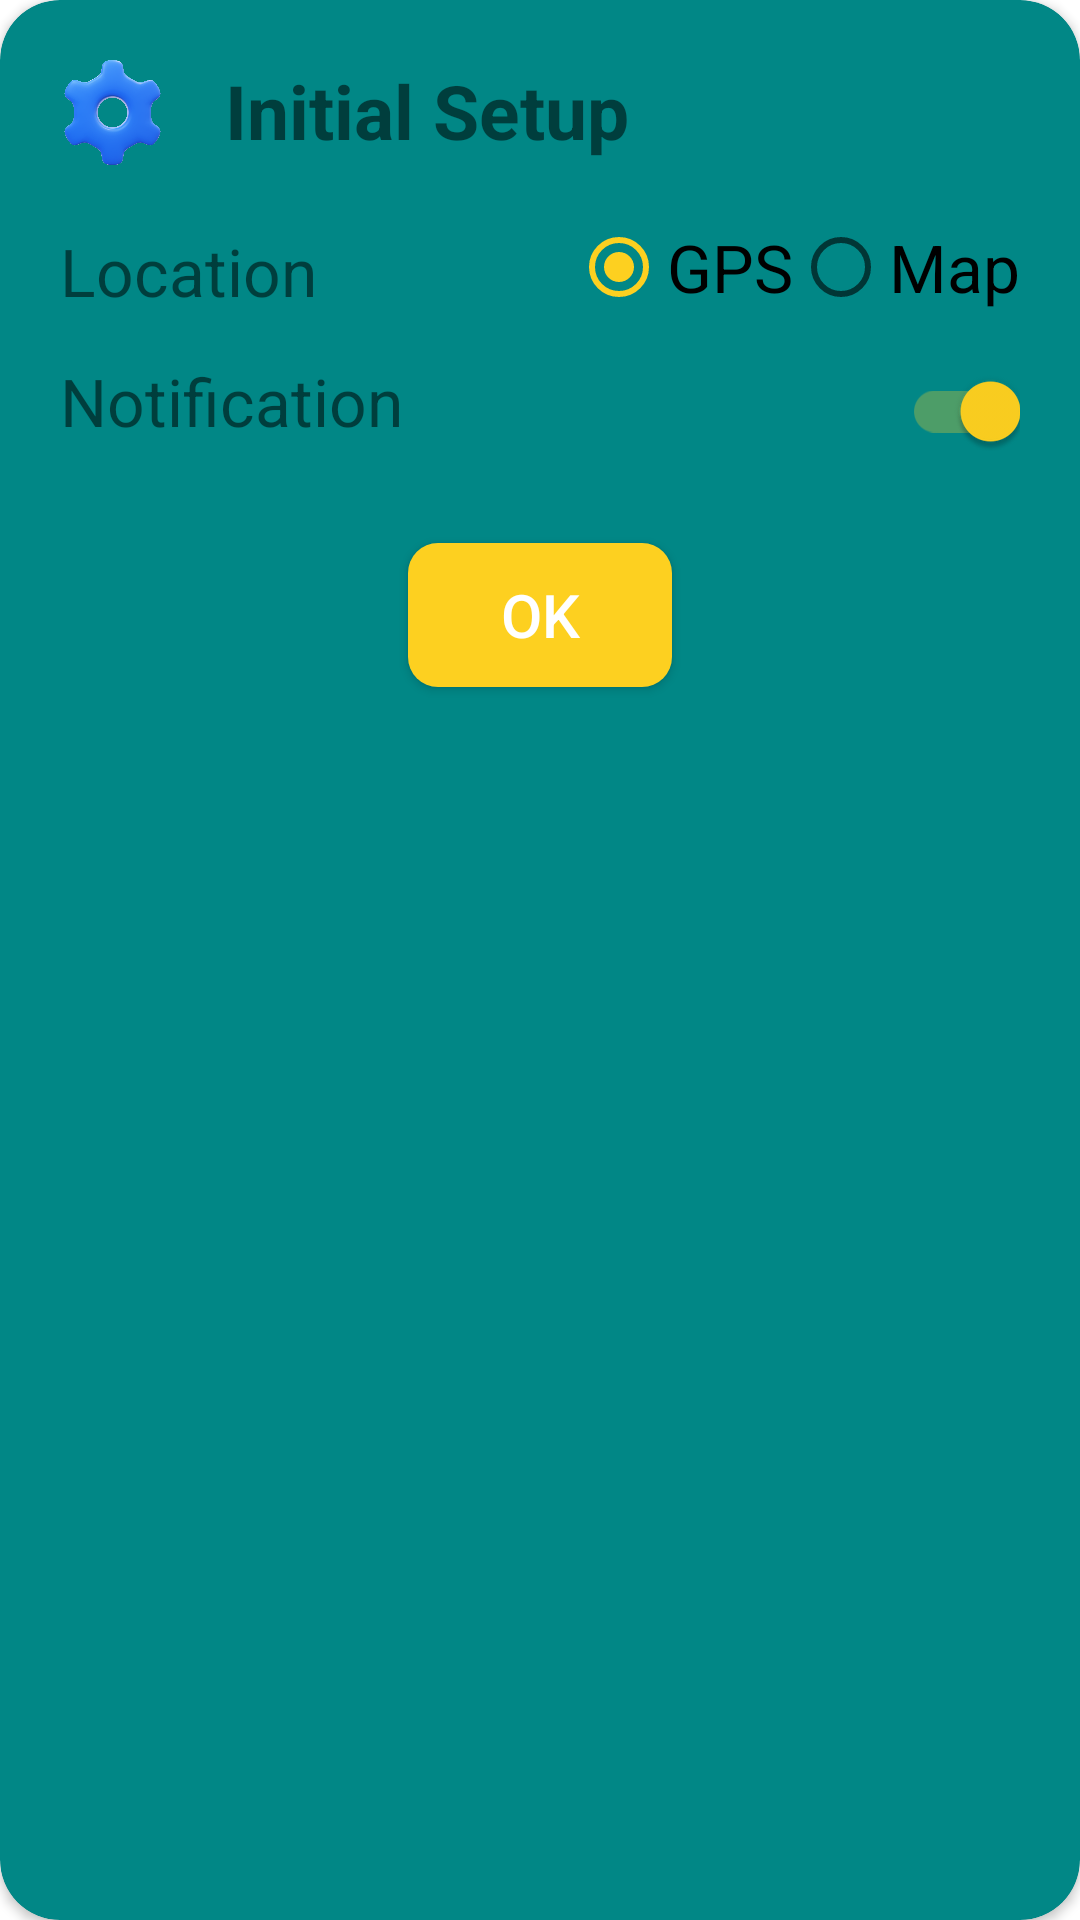

This screen was rendered from an Android layout file. Write that file and the resources it references.
<!-- AndroidManifest.xml: application theme Theme.Weather -->
<!-- res/layout/initial_setup_dialog.xml -->
<?xml version="1.0" encoding="utf-8"?>
<androidx.cardview.widget.CardView xmlns:android="http://schemas.android.com/apk/res/android"
    xmlns:app="http://schemas.android.com/apk/res-auto"
    xmlns:tools="http://schemas.android.com/tools"
    android:layout_width="300dp"
    android:layout_height="wrap_content"
    android:layout_gravity="center"
    android:backgroundTint="@color/teal_700"
    app:cardCornerRadius="20dp">

    <LinearLayout
        android:id="@+id/initial_dialog"
        android:layout_width="match_parent"
        android:layout_height="match_parent"
        android:layout_margin="20dp"
        android:orientation="vertical">

        <LinearLayout
            android:layout_width="match_parent"
            android:layout_height="wrap_content"
            android:layout_marginBottom="10dp">

            <ImageView
                android:layout_width="35dp"
                android:layout_height="35dp"
                android:src="@drawable/settingsone" />

            <TextView
                android:layout_width="wrap_content"
                android:layout_height="wrap_content"
                android:layout_marginStart="20dp"
                android:text="@string/initial_setup"
                android:textStyle="bold"
                android:textSize="25sp" />

        </LinearLayout>

        <androidx.constraintlayout.widget.ConstraintLayout
            android:layout_width="match_parent"
            android:layout_height="wrap_content"
            android:layout_gravity="center_vertical">

            <TextView
                android:id="@+id/textView2"
                android:layout_width="wrap_content"
                android:layout_height="wrap_content"
                android:layout_marginBottom="8dp"
                android:text="@string/location"
                android:textSize="22sp"
                app:layout_constraintBottom_toBottomOf="parent"
                app:layout_constraintStart_toStartOf="parent" />

            <RadioGroup
                android:id="@+id/location_initial_rg"
                android:layout_width="wrap_content"
                android:layout_height="match_parent"
                android:orientation="horizontal"
                app:layout_constraintBottom_toBottomOf="parent"
                app:layout_constraintEnd_toEndOf="parent"
                app:layout_constraintTop_toTopOf="parent">
                    <RadioButton
                        android:id="@+id/gps_initial_rb"
                        android:layout_width="wrap_content"
                        android:layout_height="wrap_content"
                        android:checked="true"
                        android:text="@string/gps"
                        android:textSize="22sp" />

                    <RadioButton
                        android:id="@+id/map_initial_rb"
                        android:layout_width="wrap_content"
                        android:layout_height="wrap_content"
                        android:text="@string/map"
                        android:textSize="22sp" />

            </RadioGroup>
        </androidx.constraintlayout.widget.ConstraintLayout>

        <LinearLayout
            android:layout_width="match_parent"
            android:layout_height="wrap_content"
            android:orientation="horizontal"
            android:weightSum="2">

            <TextView
                android:id="@+id/textView3"
                android:layout_width="wrap_content"
                android:layout_height="wrap_content"
                android:layout_marginBottom="8dp"
                android:layout_weight="1"
                android:text="@string/notification"
                android:textSize="22sp" />

            <androidx.appcompat.widget.SwitchCompat
                android:id="@+id/notification_switch"
                android:layout_width="wrap_content"
                android:layout_height="wrap_content"
                android:layout_weight="1"
                android:checked="true" />
        </LinearLayout>

        <androidx.appcompat.widget.AppCompatButton
            android:id="@+id/ok_btn"
            android:layout_width="wrap_content"
            android:layout_height="wrap_content"
            android:layout_gravity="center"
            android:layout_marginTop="20dp"
            android:background="@drawable/button_bg"
            android:text="@string/ok"
            android:textColor="@color/white"
            android:textSize="20sp" />
    </LinearLayout>


</androidx.cardview.widget.CardView>
<!-- resources referenced by this layout -->
<resources>
  <color name="teal_700">#FF018786</color>
  <color name="white">#FFFFFFFF</color>
  <!-- drawable button_bg (drawable) -->
  <?xml version="1.0" encoding="utf-8"?>
  <selector xmlns:android="http://schemas.android.com/apk/res/android">
  <item>
      <shape>
          <solid android:color="@color/yellow"/>
          <corners android:radius="10dp"/>
      </shape>
  </item>
  </selector>
  <!-- drawable settingsone: png bitmap (drawable-v24, 427481 bytes) -->
  <string name="gps">GPS</string>
  <string name="initial_setup">Initial Setup</string>
  <string name="location">Location</string>
  <string name="map">Map</string>
  <string name="notification">Notification</string>
  <string name="ok">OK</string>
  <style name="Theme.Weather" parent="Theme.MaterialComponents.DayNight.NoActionBar">
          
          <item name="colorPrimary">@color/yellow</item>
          <item name="colorPrimaryVariant">@color/yellow</item>
          <item name="colorOnPrimary">@color/white</item>
          
          <item name="colorSecondary">@color/yellow</item>
          <item name="colorSecondaryVariant">@color/teal_700</item>
          <item name="colorOnSecondary">@color/black</item>
          
          <item name="android:statusBarColor">?attr/colorPrimaryVariant</item>
          
      </style>
  <color name="yellow">#fdd020</color>
  <color name="black">#FF000000</color>
</resources>
